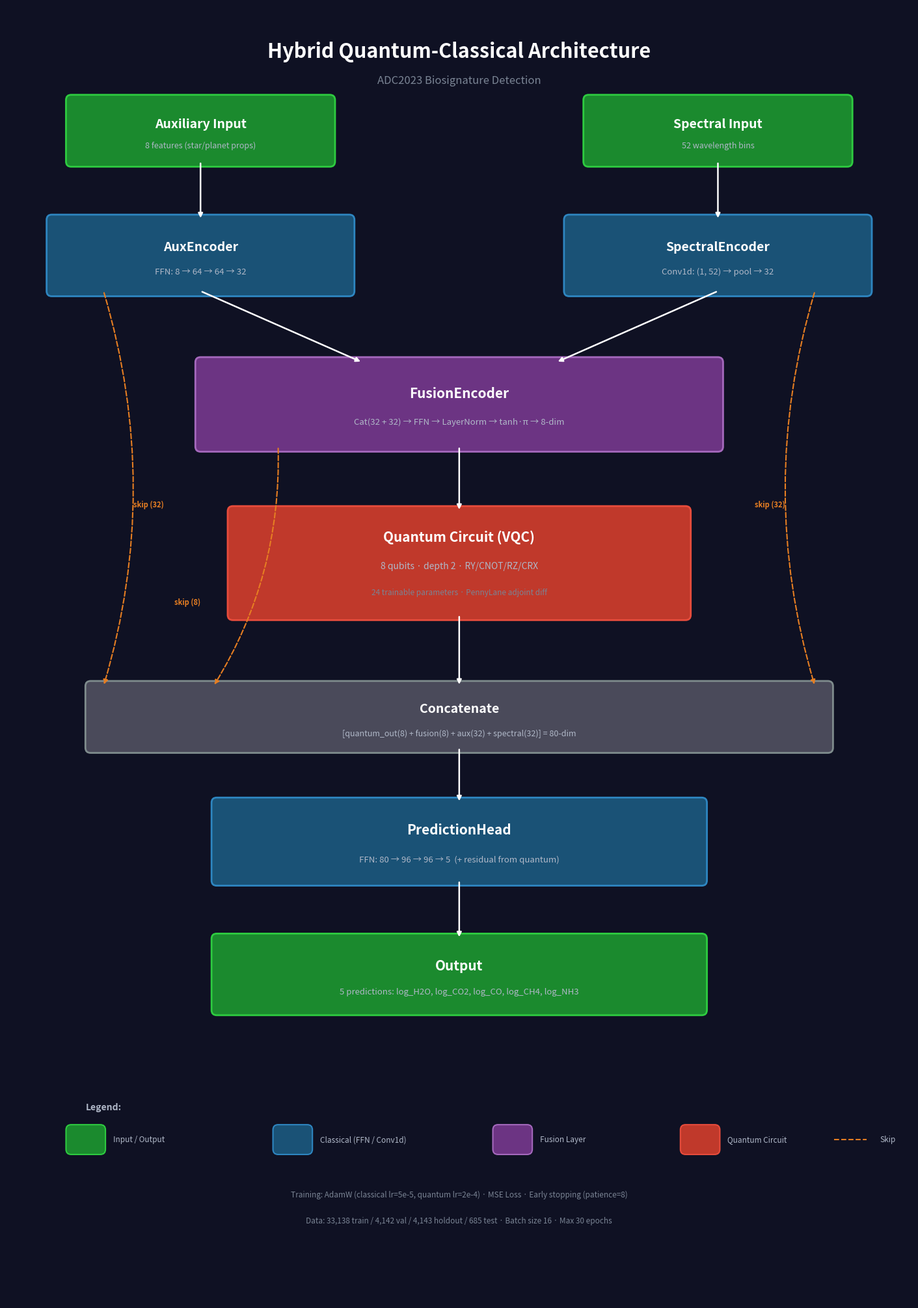

The matplotlib source for this figure: (Note: this script raises an exception after producing the figure.)
"""Generate architecture diagram for HybridAtmosphereModel — dark theme."""

import matplotlib.pyplot as plt
from matplotlib.patches import FancyBboxPatch
import matplotlib.patheffects as pe

fig, ax = plt.subplots(1, 1, figsize=(14, 20))
ax.set_xlim(0, 14)
ax.set_ylim(0, 20)
ax.axis("off")

BG = "#0f1123"
fig.patch.set_facecolor(BG)
ax.set_facecolor(BG)

C_GREEN = "#1b8a2e"
C_GREEN_BORDER = "#2ecc40"
C_BLUE = "#1a5276"
C_BLUE_BORDER = "#2e86c1"
C_PURPLE = "#6c3483"
C_PURPLE_BORDER = "#a569bd"
C_RED = "#c0392b"
C_RED_BORDER = "#e74c3c"
C_GRAY = "#4a4a5a"
C_GRAY_BORDER = "#7f8c8d"
C_ORANGE = "#e67e22"
WHITE = "#ffffff"
LIGHT = "#b0b8c8"
DIM = "#7a8494"


def rbox(x, y, w, h, fc, ec, lw=2.0, radius=0.08):
    r = FancyBboxPatch((x, y), w, h, boxstyle=f"round,pad={radius}",
                       facecolor=fc, edgecolor=ec, linewidth=lw, zorder=2)
    ax.add_patch(r)


def txt(x, y, s, fs=11, c=WHITE, fw="bold", **kw):
    ax.text(x, y, s, fontsize=fs, color=c, fontweight=fw,
            ha="center", va="center", zorder=5, **kw)


def sub(x, y, s, fs=9, c=LIGHT):
    ax.text(x, y, s, fontsize=fs, color=c, fontweight="normal",
            ha="center", va="center", zorder=5, style="italic")


def arrow(x1, y1, x2, y2, c=WHITE, lw=1.8):
    ax.annotate("", xy=(x2, y2), xytext=(x1, y1),
                arrowprops=dict(arrowstyle="-|>", color=c, lw=lw), zorder=3)


def skip(x1, y1, x2, y2, rad=0.3, label=None, lx=None, ly=None):
    ax.annotate("", xy=(x2, y2), xytext=(x1, y1),
                arrowprops=dict(arrowstyle="-|>", color=C_ORANGE, lw=1.5,
                                ls="--", connectionstyle=f"arc3,rad={rad}"),
                zorder=3)
    if label and lx is not None:
        ax.text(lx, ly, label, fontsize=8, color=C_ORANGE, ha="center", va="center",
                fontweight="bold", zorder=5)


# ─── TITLE ───
txt(7, 19.3, "Hybrid Quantum-Classical Architecture", 22, WHITE)
sub(7, 18.85, "ADC2023 Biosignature Detection", 12, DIM)

# ─── INPUTS ───
yi = 17.6
bw_in = 4.0
bh_in = 0.95

rbox(1.0, yi, bw_in, bh_in, C_GREEN, C_GREEN_BORDER)
txt(3.0, yi + 0.58, "Auxiliary Input", 14)
sub(3.0, yi + 0.25, "8 features (star/planet props)", 9)

rbox(9.0, yi, bw_in, bh_in, C_GREEN, C_GREEN_BORDER)
txt(11.0, yi + 0.58, "Spectral Input", 14)
sub(11.0, yi + 0.25, "52 wavelength bins", 9)

# ─── ENCODERS ───
ye = 15.6
bw_e = 4.6
bh_e = 1.1

rbox(0.7, ye, bw_e, bh_e, C_BLUE, C_BLUE_BORDER)
txt(3.0, ye + 0.68, "AuxEncoder", 14)
sub(3.0, ye + 0.3, "FFN: 8 → 64 → 64 → 32", 9.5)

rbox(8.7, ye, bw_e, bh_e, C_BLUE, C_BLUE_BORDER)
txt(11.0, ye + 0.68, "SpectralEncoder", 14)
sub(11.0, ye + 0.3, "Conv1d: (1, 52) → pool → 32", 9.5)

arrow(3.0, yi, 3.0, ye + bh_e)
arrow(11.0, yi, 11.0, ye + bh_e)

# ─── FUSION ENCODER ───
yf = 13.2
bw_f = 8.0
bh_f = 1.3

rbox(3.0, yf, bw_f, bh_f, C_PURPLE, C_PURPLE_BORDER)
txt(7.0, yf + 0.82, "FusionEncoder", 15)
sub(7.0, yf + 0.38, "Cat(32 + 32) → FFN → LayerNorm → tanh·π → 8-dim", 9.5)

arrow(3.0, ye, 5.5, yf + bh_f)
arrow(11.0, ye, 8.5, yf + bh_f)

# ─── QUANTUM BLOCK ───
yqc = 10.6
bw_q = 7.0
bh_q = 1.6

rbox(3.5, yqc, bw_q, bh_q, C_RED, C_RED_BORDER)
txt(7.0, yqc + 1.2, "Quantum Circuit (VQC)", 15)
sub(7.0, yqc + 0.75, "8 qubits · depth 2 · RY/CNOT/RZ/CRX", 10)
sub(7.0, yqc + 0.35, "24 trainable parameters · PennyLane adjoint diff", 8.5, DIM)

arrow(7.0, yf, 7.0, yqc + bh_q)

# ─── SKIP CONNECTIONS ───
# aux skip → concat
skip(1.5, ye, 1.5, 8.55 + 0.95, rad=-0.15,
     label="skip (32)", lx=2.2, ly=12.3)

# spectral skip → concat
skip(12.5, ye, 12.5, 8.55 + 0.95, rad=0.15,
     label="skip (32)", lx=11.8, ly=12.3)

# fusion/latent skip → concat
skip(4.2, yf, 3.2, 8.55 + 0.95, rad=-0.15,
     label="skip (8)", lx=2.8, ly=10.8)

# ─── CONCATENATE ───
ycat = 8.55
bw_cat = 11.4
bh_cat = 0.95

rbox(1.3, ycat, bw_cat, bh_cat, C_GRAY, C_GRAY_BORDER)
txt(7.0, ycat + 0.6, "Concatenate", 14)
sub(7.0, ycat + 0.22, "[quantum_out(8) + fusion(8) + aux(32) + spectral(32)] = 80-dim", 9)

arrow(7.0, yqc, 7.0, ycat + bh_cat)

# ─── PREDICTION HEAD ───
yph = 6.5
bw_ph = 7.5
bh_ph = 1.2

rbox(3.25, yph, bw_ph, bh_ph, C_BLUE, C_BLUE_BORDER)
txt(7.0, yph + 0.78, "PredictionHead", 15)
sub(7.0, yph + 0.32, "FFN: 80 → 96 → 96 → 5  (+ residual from quantum)", 9.5)

arrow(7.0, ycat, 7.0, yph + bh_ph)

# ─── OUTPUT ───
yo = 4.5
bw_o = 7.5
bh_o = 1.1

rbox(3.25, yo, bw_o, bh_o, C_GREEN, C_GREEN_BORDER)
txt(7.0, yo + 0.68, "Output", 15)
sub(7.0, yo + 0.28, "5 predictions: log_H2O, log_CO2, log_CO, log_CH4, log_NH3", 9.5)

arrow(7.0, yph, 7.0, yo + bh_o)

# ─── LEGEND ───
yl = 3.0
txt(1.5, yl, "Legend:", 10, LIGHT, fw="bold")

items = [
    (C_GREEN, C_GREEN_BORDER, "Input / Output"),
    (C_BLUE, C_BLUE_BORDER, "Classical (FFN / Conv1d)"),
    (C_PURPLE, C_PURPLE_BORDER, "Fusion Layer"),
    (C_RED, C_RED_BORDER, "Quantum Circuit"),
]
xs = [1.0, 4.2, 7.6, 10.5]
for (fc, ec, label), xl in zip(items, xs):
    rbox(xl, yl - 0.65, 0.45, 0.3, fc, ec, 1.5)
    ax.text(xl + 0.65, yl - 0.5, label, fontsize=8.5, color=LIGHT,
            ha="left", va="center", zorder=5)

# orange skip legend
from matplotlib.lines import Line2D
ax.plot([12.8, 13.3], [yl - 0.5, yl - 0.5], color=C_ORANGE, ls="--", lw=1.5, zorder=5)
ax.text(13.5, yl - 0.5, "Skip", fontsize=8.5, color=LIGHT, ha="left", va="center", zorder=5)

# ─── FOOTER ───
sub(7.0, 1.65, "Training: AdamW (classical lr=5e-5, quantum lr=2e-4) · MSE Loss · Early stopping (patience=8)", 8.5, DIM)
sub(7.0, 1.25, "Data: 33,138 train / 4,142 val / 4,143 holdout / 685 test · Batch size 16 · Max 30 epochs", 8.5, DIM)

plt.tight_layout(pad=0.3)
out = "/Users/michalszczesny/projects/hack4sages/quantum_model/model.png"
plt.savefig(out, dpi=200, bbox_inches="tight", facecolor=BG)
plt.close()
print(f"Saved: {out}")
